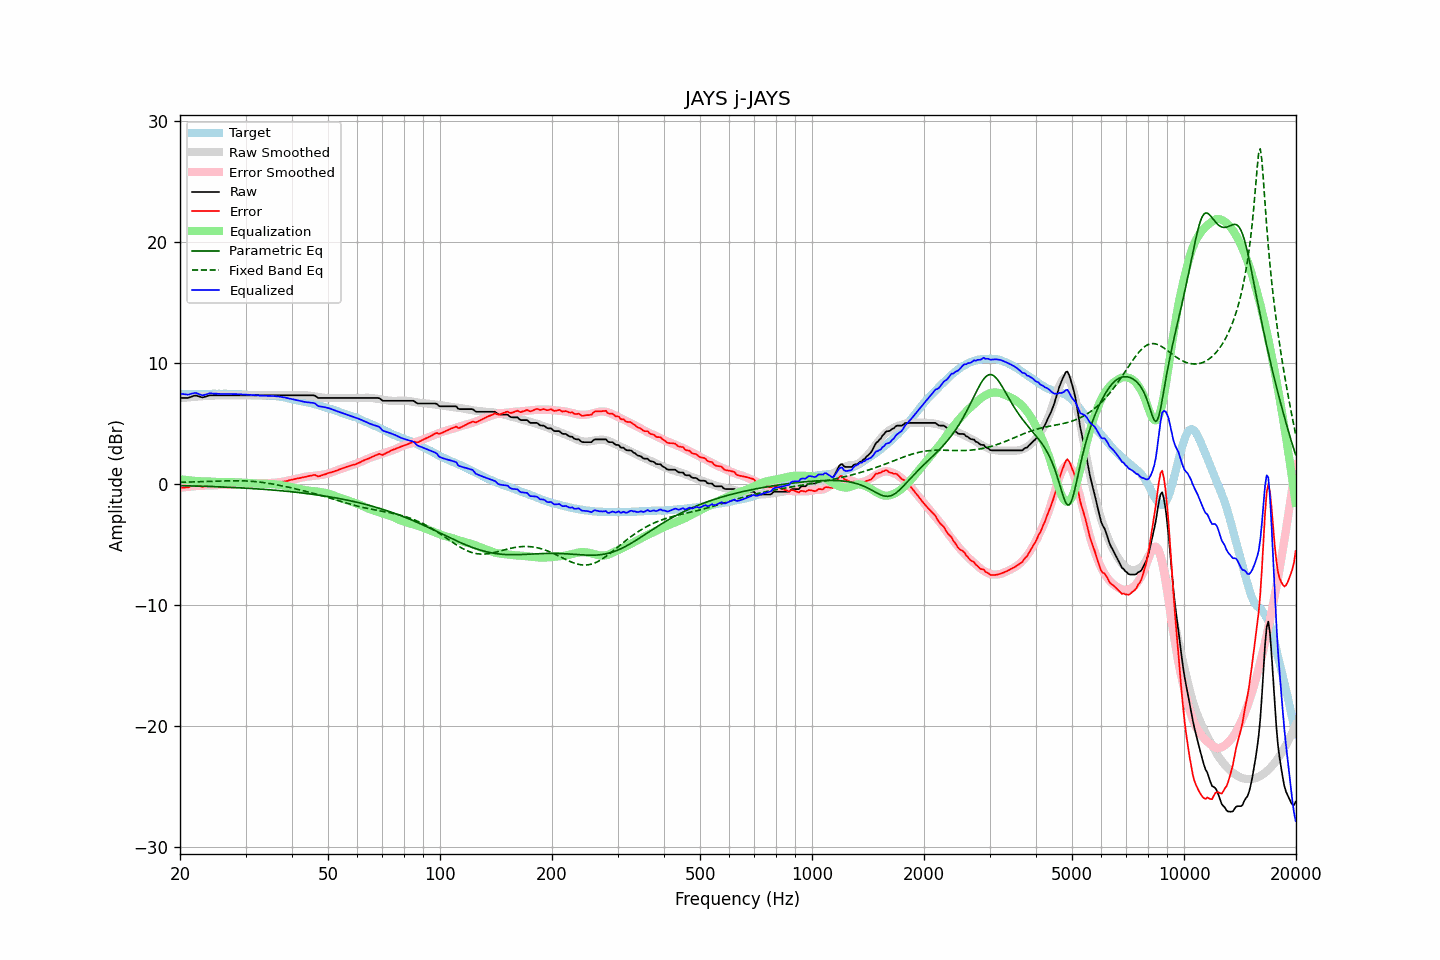

The table this chart was drawn from, first rows:
frequency, raw, error, smoothed, error_smoothed, equalization, parametric_eq, fixed_band_eq, equalized_raw, equalized_smoothed, target
20.00, 7.07, -0.35, 7.06, -0.36, 0.36, -0.17, 0.10, 7.43, 7.41, 7.42
20.20, 7.07, -0.34, 7.07, -0.34, 0.34, -0.17, 0.10, 7.41, 7.41, 7.41
20.40, 7.07, -0.34, 7.08, -0.32, 0.32, -0.18, 0.11, 7.39, 7.40, 7.41
20.61, 7.07, -0.34, 7.10, -0.31, 0.31, -0.18, 0.11, 7.38, 7.40, 7.41
20.81, 7.07, -0.32, 7.11, -0.29, 0.29, -0.18, 0.11, 7.36, 7.40, 7.39
21.02, 7.07, -0.32, 7.12, -0.27, 0.27, -0.19, 0.12, 7.34, 7.39, 7.39
21.23, 7.12, -0.27, 7.13, -0.26, 0.26, -0.19, 0.12, 7.38, 7.39, 7.39
21.44, 7.17, -0.23, 7.14, -0.25, 0.25, -0.20, 0.13, 7.42, 7.39, 7.40
21.66, 7.22, -0.17, 7.15, -0.23, 0.23, -0.20, 0.13, 7.45, 7.39, 7.39
21.87, 7.26, -0.14, 7.17, -0.22, 0.22, -0.20, 0.13, 7.48, 7.39, 7.40
22.09, 7.27, -0.12, 7.18, -0.21, 0.21, -0.21, 0.14, 7.48, 7.39, 7.39
22.31, 7.23, -0.17, 7.19, -0.20, 0.20, -0.21, 0.14, 7.43, 7.39, 7.40
22.54, 7.19, -0.20, 7.20, -0.19, 0.19, -0.22, 0.15, 7.38, 7.39, 7.39
22.76, 7.15, -0.24, 7.21, -0.18, 0.18, -0.22, 0.15, 7.33, 7.39, 7.39
22.99, 7.11, -0.28, 7.22, -0.17, 0.17, -0.22, 0.16, 7.28, 7.39, 7.39
23.22, 7.15, -0.24, 7.23, -0.17, 0.17, -0.23, 0.16, 7.32, 7.40, 7.39
23.45, 7.19, -0.21, 7.23, -0.17, 0.17, -0.23, 0.17, 7.36, 7.40, 7.40
23.69, 7.23, -0.17, 7.23, -0.16, 0.16, -0.24, 0.17, 7.39, 7.40, 7.40
23.92, 7.28, -0.12, 7.24, -0.16, 0.16, -0.24, 0.18, 7.44, 7.40, 7.40
24.16, 7.29, -0.12, 7.24, -0.16, 0.16, -0.25, 0.18, 7.45, 7.40, 7.41
24.40, 7.29, -0.13, 7.25, -0.16, 0.16, -0.25, 0.19, 7.45, 7.41, 7.42
24.65, 7.29, -0.13, 7.26, -0.15, 0.15, -0.26, 0.19, 7.44, 7.41, 7.42
24.89, 7.29, -0.13, 7.28, -0.13, 0.13, -0.26, 0.20, 7.42, 7.41, 7.42
25.14, 7.29, -0.12, 7.29, -0.12, 0.12, -0.27, 0.20, 7.41, 7.41, 7.41
25.39, 7.29, -0.13, 7.30, -0.12, 0.12, -0.27, 0.20, 7.41, 7.41, 7.42
25.65, 7.29, -0.13, 7.30, -0.11, 0.11, -0.28, 0.21, 7.40, 7.42, 7.42
25.91, 7.29, -0.12, 7.30, -0.11, 0.11, -0.29, 0.21, 7.40, 7.41, 7.41
26.16, 7.29, -0.13, 7.30, -0.12, 0.12, -0.29, 0.22, 7.41, 7.41, 7.42
26.43, 7.29, -0.13, 7.29, -0.12, 0.12, -0.30, 0.22, 7.41, 7.41, 7.42
26.69, 7.29, -0.13, 7.29, -0.12, 0.12, -0.30, 0.22, 7.41, 7.41, 7.42
26.96, 7.29, -0.11, 7.29, -0.12, 0.12, -0.31, 0.23, 7.41, 7.41, 7.40
27.23, 7.29, -0.11, 7.29, -0.11, 0.11, -0.31, 0.23, 7.40, 7.40, 7.40
27.50, 7.29, -0.11, 7.29, -0.11, 0.11, -0.32, 0.23, 7.40, 7.40, 7.40
27.77, 7.29, -0.12, 7.29, -0.11, 0.11, -0.33, 0.23, 7.40, 7.40, 7.41
28.05, 7.29, -0.11, 7.29, -0.10, 0.10, -0.33, 0.23, 7.39, 7.39, 7.40
28.33, 7.29, -0.10, 7.29, -0.10, 0.10, -0.34, 0.23, 7.39, 7.39, 7.39
28.62, 7.29, -0.09, 7.29, -0.09, 0.09, -0.35, 0.23, 7.38, 7.38, 7.38
28.90, 7.29, -0.10, 7.29, -0.09, 0.09, -0.36, 0.23, 7.38, 7.38, 7.39
29.19, 7.29, -0.09, 7.29, -0.08, 0.08, -0.36, 0.23, 7.37, 7.37, 7.38
29.48, 7.29, -0.07, 7.29, -0.07, 0.07, -0.37, 0.22, 7.36, 7.36, 7.36
29.78, 7.29, -0.07, 7.29, -0.06, 0.06, -0.38, 0.22, 7.35, 7.35, 7.36
30.08, 7.29, -0.07, 7.29, -0.06, 0.06, -0.38, 0.21, 7.35, 7.35, 7.36
30.38, 7.29, -0.05, 7.29, -0.05, 0.05, -0.39, 0.21, 7.34, 7.34, 7.34
30.68, 7.29, -0.04, 7.29, -0.04, 0.04, -0.40, 0.20, 7.33, 7.33, 7.33
30.99, 7.29, -0.03, 7.29, -0.03, 0.03, -0.41, 0.19, 7.32, 7.32, 7.32
31.30, 7.29, -0.02, 7.29, -0.02, 0.02, -0.42, 0.18, 7.31, 7.31, 7.31
31.61, 7.29, -0.01, 7.29, -0.01, 0.01, -0.43, 0.17, 7.30, 7.30, 7.30
31.93, 7.29, 0.01, 7.29, -0.00, 0.00, -0.43, 0.16, 7.29, 7.29, 7.28
32.24, 7.29, 0.00, 7.29, 0.01, -0.01, -0.44, 0.14, 7.28, 7.28, 7.29
32.57, 7.29, 0.02, 7.29, 0.01, -0.01, -0.45, 0.13, 7.28, 7.28, 7.27
32.89, 7.29, 0.02, 7.29, 0.02, -0.02, -0.46, 0.11, 7.27, 7.27, 7.27
33.22, 7.29, 0.02, 7.29, 0.02, -0.02, -0.47, 0.09, 7.27, 7.27, 7.27
33.55, 7.29, 0.03, 7.29, 0.03, -0.03, -0.48, 0.08, 7.26, 7.26, 7.26
33.89, 7.29, 0.02, 7.29, 0.03, -0.03, -0.49, 0.06, 7.26, 7.26, 7.27
34.23, 7.29, 0.04, 7.29, 0.03, -0.03, -0.50, 0.04, 7.26, 7.26, 7.25
34.57, 7.29, 0.03, 7.29, 0.04, -0.04, -0.51, 0.02, 7.25, 7.25, 7.26
34.92, 7.29, 0.04, 7.29, 0.04, -0.04, -0.52, -0.01, 7.25, 7.25, 7.25
35.27, 7.29, 0.03, 7.29, 0.05, -0.05, -0.53, -0.03, 7.24, 7.24, 7.26
35.62, 7.29, 0.06, 7.29, 0.06, -0.06, -0.54, -0.05, 7.23, 7.23, 7.23
35.97, 7.29, 0.06, 7.29, 0.07, -0.07, -0.55, -0.08, 7.22, 7.22, 7.23
... 635 more rows
